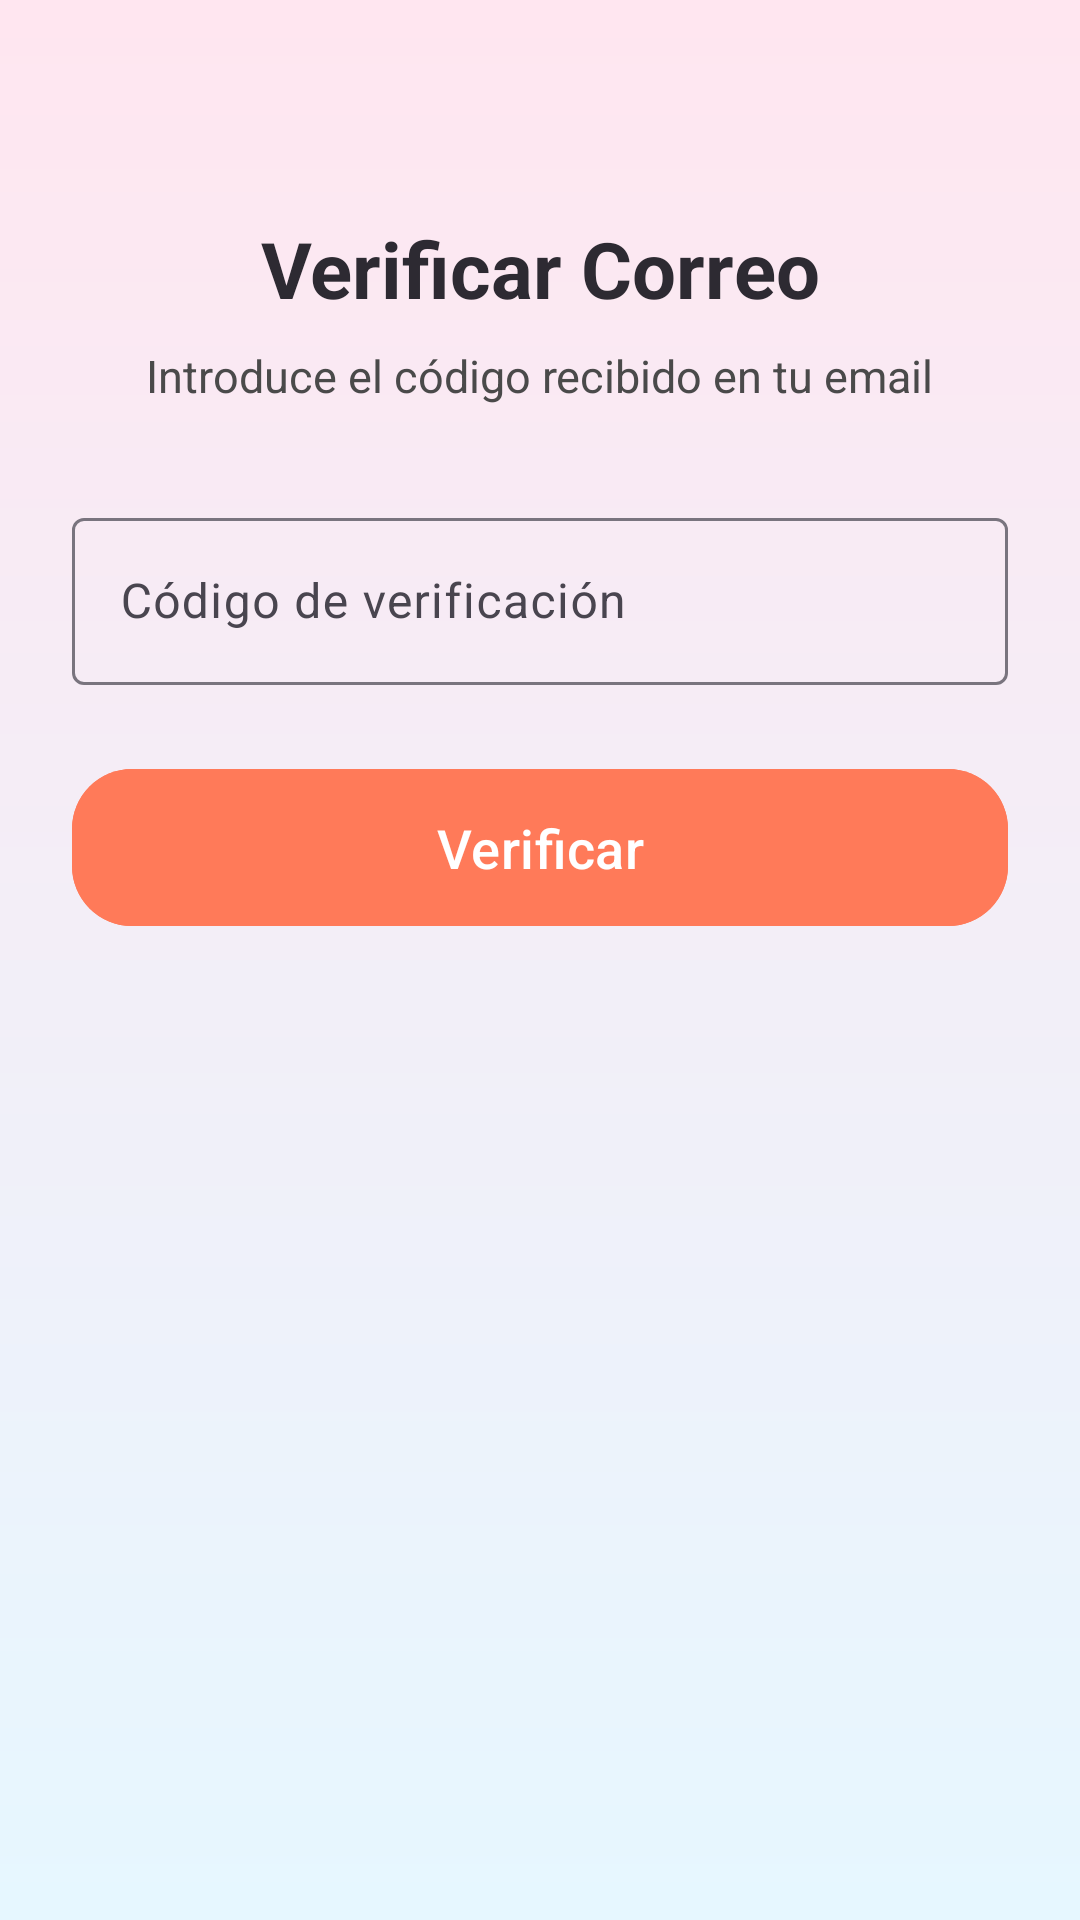

Here is an Android app screen rendered from its layout file. Give the layout XML and the strings, colors and styles it references.
<!-- AndroidManifest.xml: application theme Theme.AprendemosLaVida -->
<!-- res/layout/activity_auth_verify_email.xml -->
<?xml version="1.0" encoding="utf-8"?>
<ScrollView xmlns:android="http://schemas.android.com/apk/res/android"
    xmlns:app="http://schemas.android.com/apk/res-auto"
    android:layout_width="match_parent"
    android:layout_height="match_parent"
    android:background="@drawable/bg_gradient"
    android:fillViewport="true">

    <androidx.constraintlayout.widget.ConstraintLayout
        android:layout_width="match_parent"
        android:layout_height="wrap_content"
        android:padding="24dp">

        <TextView
            android:id="@+id/titleTextView"
            android:layout_width="wrap_content"
            android:layout_height="wrap_content"
            android:layout_marginTop="48dp"
            android:text="@string/auth_verify_title"
            android:textColor="@color/text_primary"
            android:textSize="26sp"
            android:textStyle="bold"
            app:layout_constraintEnd_toEndOf="parent"
            app:layout_constraintStart_toStartOf="parent"
            app:layout_constraintTop_toTopOf="parent" />

        <TextView
            android:id="@+id/subtitleTextView"
            android:layout_width="wrap_content"
            android:layout_height="wrap_content"
            android:layout_marginTop="8dp"
            android:text="@string/auth_verify_subtitle"
            android:textColor="@color/text_secondary"
            android:textSize="15sp"
            app:layout_constraintEnd_toEndOf="parent"
            app:layout_constraintStart_toStartOf="parent"
            app:layout_constraintTop_toBottomOf="@id/titleTextView" />

        <com.google.android.material.textfield.TextInputLayout
            android:id="@+id/codeInputLayout"
            style="@style/Widget.Material3.TextInputLayout.OutlinedBox"
            android:layout_width="0dp"
            android:layout_height="wrap_content"
            android:layout_marginTop="32dp"
            android:hint="@string/auth_verify_code_hint"
            app:layout_constraintEnd_toEndOf="parent"
            app:layout_constraintStart_toStartOf="parent"
            app:layout_constraintTop_toBottomOf="@id/subtitleTextView">

            <com.google.android.material.textfield.TextInputEditText
                android:id="@+id/codeEditText"
                android:layout_width="match_parent"
                android:layout_height="wrap_content"
                android:inputType="text" />
        </com.google.android.material.textfield.TextInputLayout>

        <com.google.android.material.button.MaterialButton
            android:id="@+id/verifyButton"
            style="@style/Widget.Aprendemos.Button"
            android:layout_width="0dp"
            android:layout_height="wrap_content"
            android:layout_marginTop="24dp"
            android:text="@string/auth_verify_button"
            app:layout_constraintEnd_toEndOf="parent"
            app:layout_constraintStart_toStartOf="parent"
            app:layout_constraintTop_toBottomOf="@id/codeInputLayout" />

        <ProgressBar
            android:id="@+id/progressBar"
            android:layout_width="wrap_content"
            android:layout_height="wrap_content"
            android:visibility="gone"
            app:layout_constraintBottom_toBottomOf="parent"
            app:layout_constraintEnd_toEndOf="parent"
            app:layout_constraintStart_toStartOf="parent"
            app:layout_constraintTop_toTopOf="parent" />

    </androidx.constraintlayout.widget.ConstraintLayout>
</ScrollView>
<!-- resources referenced by this layout -->
<resources>
  <color name="text_primary">#2D2A32</color>
  <color name="text_secondary">#4A4A4A</color>
  <!-- drawable bg_gradient (drawable) -->
  <?xml version="1.0" encoding="utf-8"?>
  <shape xmlns:android="http://schemas.android.com/apk/res/android" android:shape="rectangle">
      <gradient
          android:startColor="@color/background_start"
          android:endColor="@color/background_end"
          android:angle="270" />
  </shape>
  <string name="auth_verify_button">Verificar</string>
  <string name="auth_verify_code_hint">Código de verificación</string>
  <string name="auth_verify_subtitle">Introduce el código recibido en tu email</string>
  <string name="auth_verify_title">Verificar Correo</string>
  <style name="Widget.Aprendemos.Button" parent="Widget.Material3.Button">
          <item name="android:backgroundTint">@color/primary</item>
          <item name="android:textColor">@color/white</item>
          <item name="cornerRadius">20dp</item>
          <item name="android:paddingTop">14dp</item>
          <item name="android:paddingBottom">14dp</item>
          <item name="android:textAllCaps">false</item>
          <item name="android:textSize">18sp</item>
      </style>
  <style name="Theme.AprendemosLaVida" parent="Theme.Material3.Light.NoActionBar">
          <item name="colorPrimary">@color/primary</item>
          <item name="colorSecondary">@color/accent</item>
          <item name="android:statusBarColor">@color/primary_dark</item>
          <item name="android:windowBackground">@drawable/bg_gradient</item>
          <item name="alertDialogTheme">@style/ThemeOverlay.Aprendemos.AlertDialog</item>
      </style>
  <color name="background_start">#FFE6F0</color>
  <color name="background_end">#E6F7FF</color>
  <color name="primary">#FF7A59</color>
  <color name="white">#FFFFFF</color>
  <color name="accent">#FFB703</color>
  <color name="primary_dark">#E45C3D</color>
  <style name="ThemeOverlay.Aprendemos.AlertDialog" parent="ThemeOverlay.AppCompat.Dialog.Alert">
          <item name="android:windowBackground">@drawable/bg_dialog_round</item>
          <item name="android:textColorPrimary">@color/text_primary</item>
          <item name="android:textColorSecondary">@color/text_secondary</item>
          <item name="buttonBarPositiveButtonStyle">@style/Widget.Aprendemos.DialogButton.Positive</item>
          <item name="buttonBarNegativeButtonStyle">@style/Widget.Aprendemos.DialogButton.Negative</item>
      </style>
  <!-- drawable bg_dialog_round (drawable) -->
  <?xml version="1.0" encoding="utf-8"?>
  <shape xmlns:android="http://schemas.android.com/apk/res/android"
      android:shape="rectangle">
      <solid android:color="@color/surface" />
      <stroke
          android:width="2dp"
          android:color="@color/primary" />
      <corners android:radius="24dp" />
      <padding
          android:left="20dp"
          android:top="16dp"
          android:right="20dp"
          android:bottom="16dp" />
  </shape>
  <style name="Widget.Aprendemos.DialogButton.Positive" parent="Widget.AppCompat.Button.ButtonBar.AlertDialog">
          <item name="android:textColor">@color/primary</item>
      </style>
  <style name="Widget.Aprendemos.DialogButton.Negative" parent="Widget.AppCompat.Button.ButtonBar.AlertDialog">
          <item name="android:textColor">@color/accent</item>
      </style>
  <color name="surface">#FFF3E6</color>
</resources>
